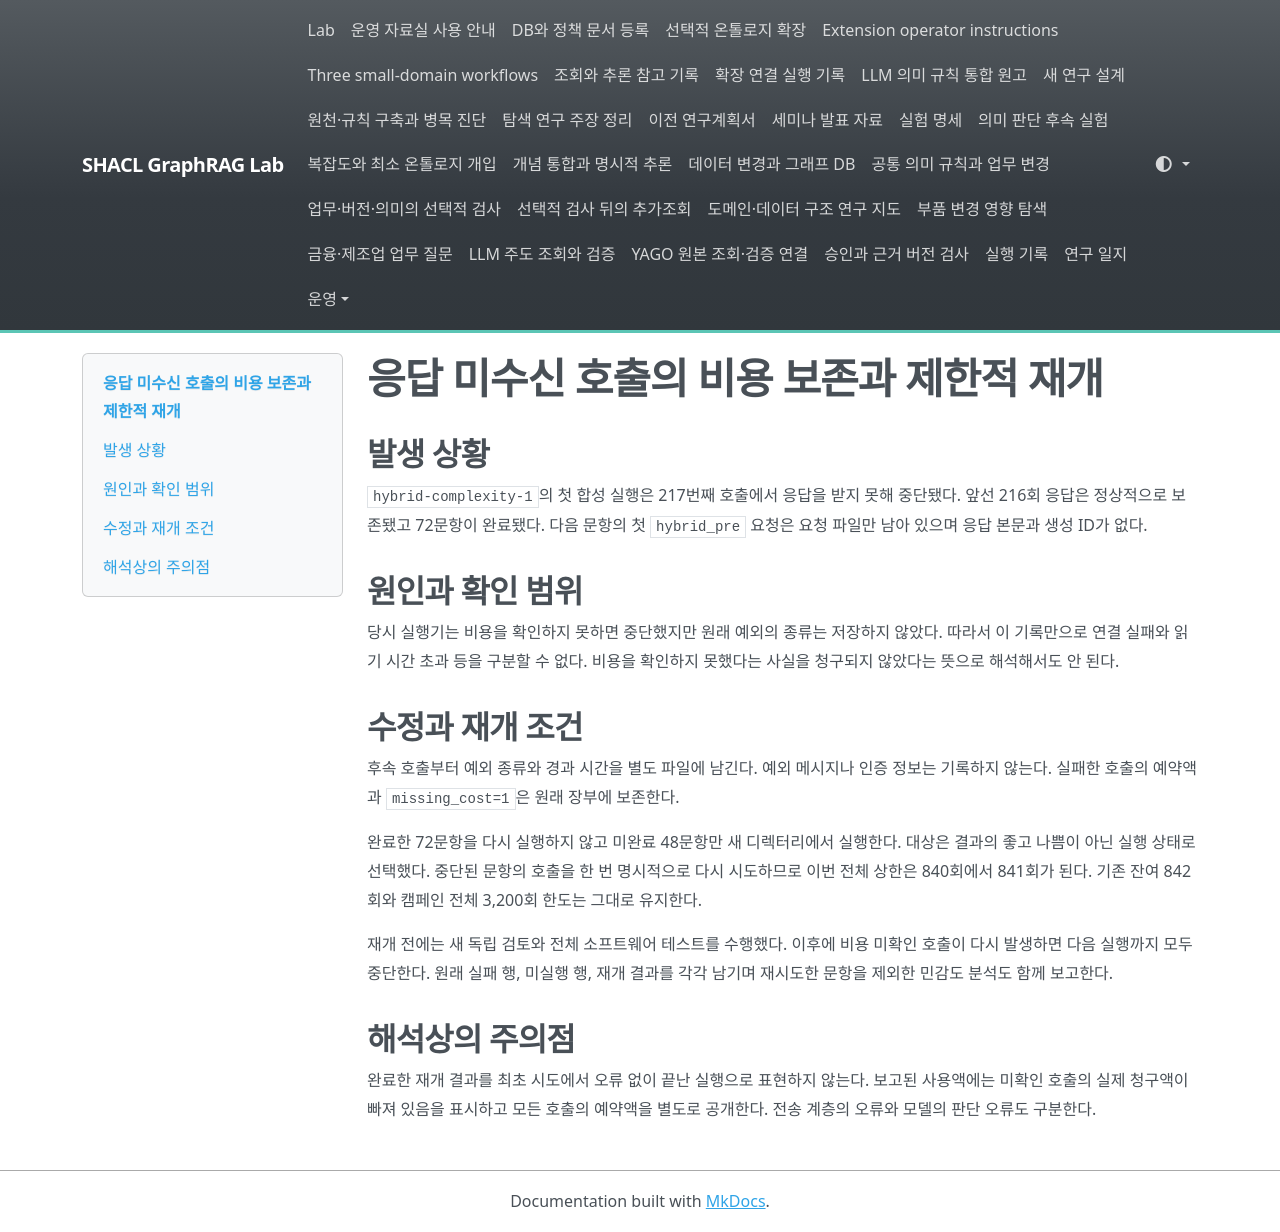

repository: shinysong/shacl-graphrag · page: lessons-learned/2026-10-13-hybrid-timeout/index.html · generator: mkdocs

# 응답 미수신 호출의 비용 보존과 제한적 재개

## 발생 상황

`hybrid-complexity-1`의 첫 합성 실행은 217번째 호출에서 응답을 받지 못해 중단됐다. 앞선 216회 응답은 정상적으로 보존됐고 72문항이 완료됐다. 다음 문항의 첫 `hybrid_pre` 요청은 요청 파일만 남아 있으며 응답 본문과 생성 ID가 없다.

## 원인과 확인 범위

당시 실행기는 비용을 확인하지 못하면 중단했지만 원래 예외의 종류는 저장하지 않았다. 따라서 이 기록만으로 연결 실패와 읽기 시간 초과 등을 구분할 수 없다. 비용을 확인하지 못했다는 사실을 청구되지 않았다는 뜻으로 해석해서도 안 된다.

## 수정과 재개 조건

후속 호출부터 예외 종류와 경과 시간을 별도 파일에 남긴다. 예외 메시지나 인증 정보는 기록하지 않는다. 실패한 호출의 예약액과 `missing_cost=1`은 원래 장부에 보존한다.

완료한 72문항을 다시 실행하지 않고 미완료 48문항만 새 디렉터리에서 실행한다. 대상은 결과의 좋고 나쁨이 아닌 실행 상태로 선택했다. 중단된 문항의 호출을 한 번 명시적으로 다시 시도하므로 이번 전체 상한은 840회에서 841회가 된다. 기존 잔여 842회와 캠페인 전체 3,200회 한도는 그대로 유지한다.

재개 전에는 새 독립 검토와 전체 소프트웨어 테스트를 수행했다. 이후에 비용 미확인 호출이 다시 발생하면 다음 실행까지 모두 중단한다. 원래 실패 행, 미실행 행, 재개 결과를 각각 남기며 재시도한 문항을 제외한 민감도 분석도 함께 보고한다.

## 해석상의 주의점

완료한 재개 결과를 최초 시도에서 오류 없이 끝난 실행으로 표현하지 않는다. 보고된 사용액에는 미확인 호출의 실제 청구액이 빠져 있음을 표시하고 모든 호출의 예약액을 별도로 공개한다. 전송 계층의 오류와 모델의 판단 오류도 구분한다.
